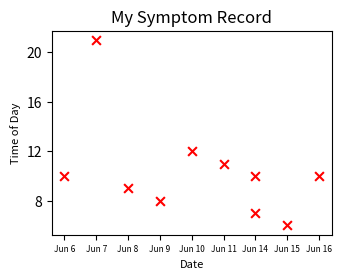

This chart was generated by the following Python code: (Note: this script raises an exception after producing the figure.)
import matplotlib.pyplot as plt
import matplotlib.ticker as ticker

def scatterplot():
    #plt.switch_backend('Agg') # this changes where the computer generates the chart because that caused a problem on the Mac but not on windows

    # date and time are hard-coded for example because I do not yet have a database set-up that I can query using sql, from which I can create a pandas dataframe with results
    date = ['Jun 6', 'Jun 7', 'Jun 8', 'Jun 9', 'Jun 10', 'Jun 11', 'Jun 14', 'Jun 14', 'Jun 15', 'Jun 16']
    time = [10, 21, 9, 8, 12, 11, 10, 7, 6, 10]

    plt.figure(figsize=(4, 3))
    ax=plt.subplot()
    plt.subplots_adjust(bottom = 0.2, left = 0.2)


    plt.scatter(date, time, marker='x', color='red', s=40)

    ax.xaxis.set_major_locator(ticker.MultipleLocator(1)) #this sets the x-axis to show every 1 day  
    ax.yaxis.set_major_locator(ticker.MultipleLocator(4)) #this sets the y-axis to show every 1 hour
    
    plt.xticks(fontsize=6)
    plt.xlabel('Date', fontsize=8)
    plt.ylabel('Time of Day', fontsize=8, )
    plt.title('My Symptom Record')
    
    plt.savefig('application/static/images/scatterplot.png')
    #plt.show()


if __name__ == '__main__':
    scatterplot()

# need to add code to handle missing values
# need to add code to handle too many dates along y-axis